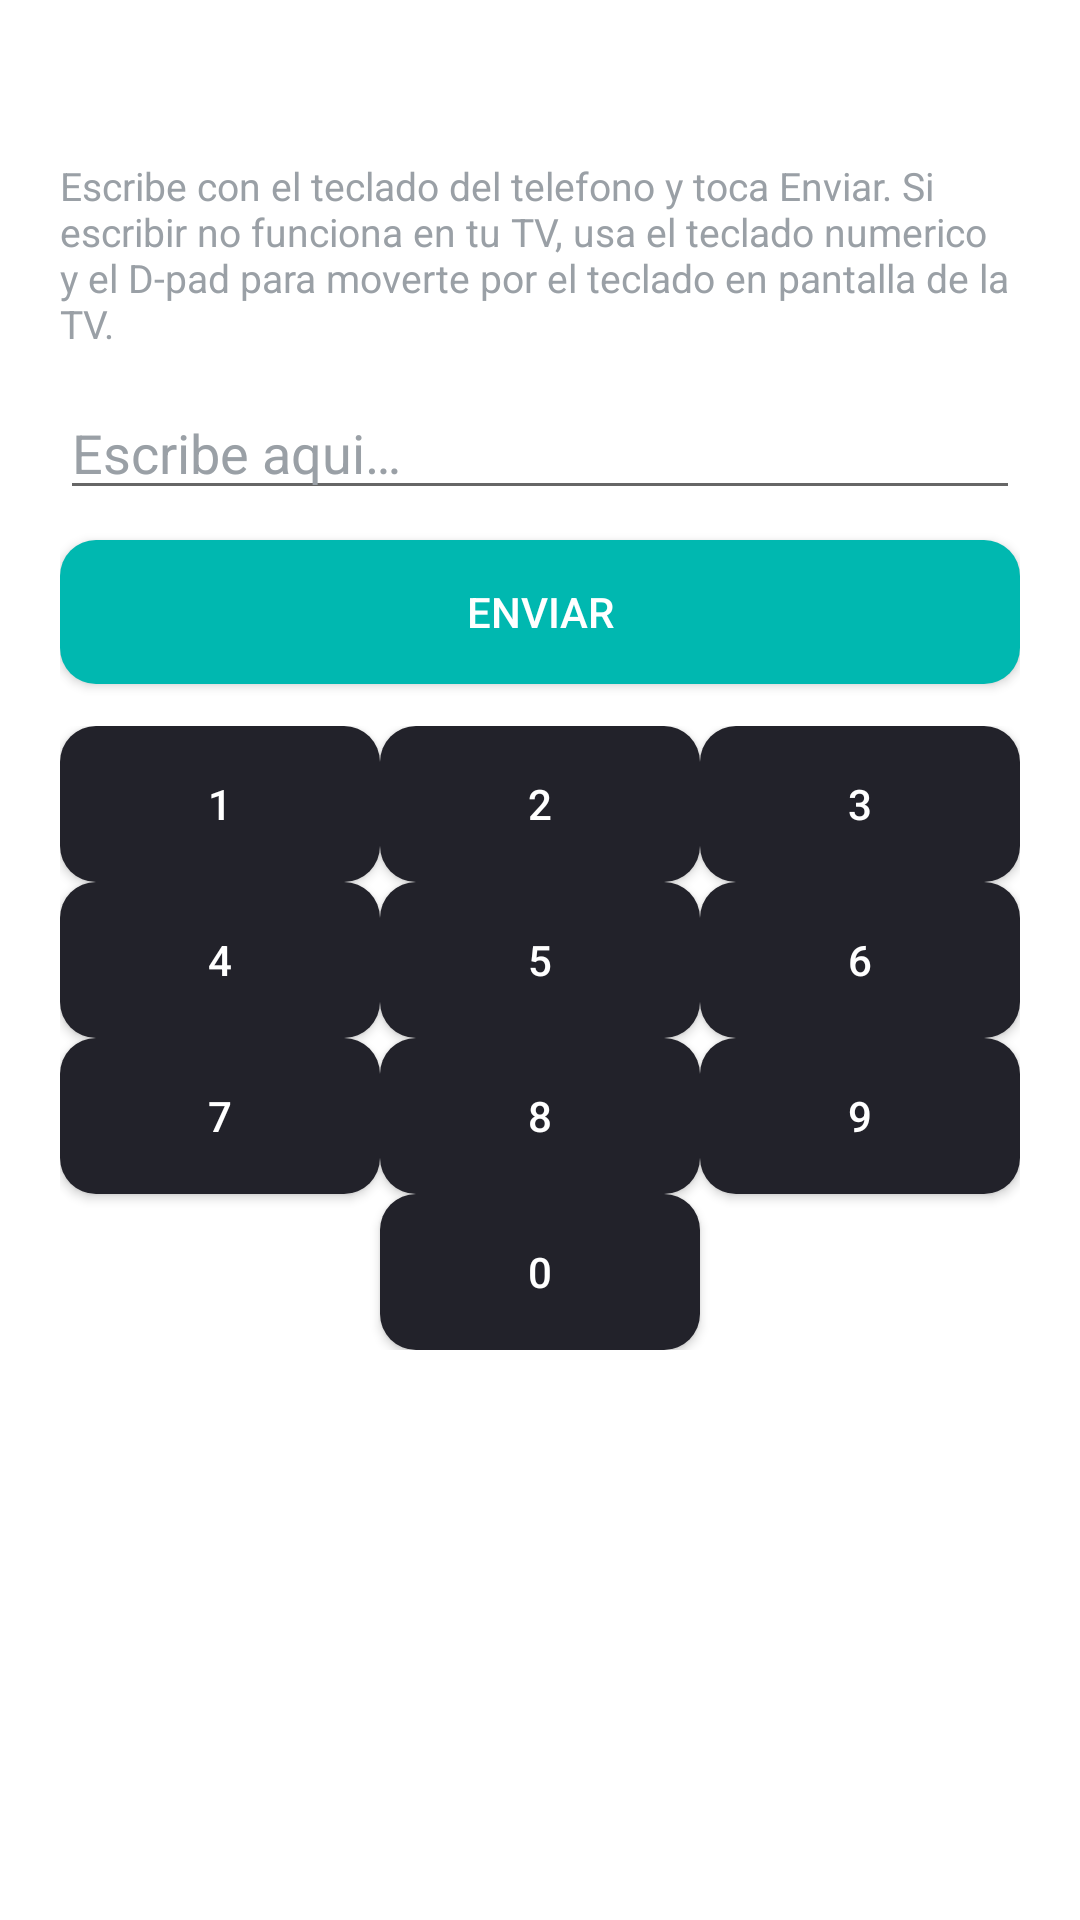

Write the Android layout XML for this screen, with the resource values it uses.
<!-- AndroidManifest.xml: application theme Theme.HisenseRemote -->
<!-- res/layout/dialog_keyboard.xml -->
<?xml version='1.0' encoding='utf-8'?>
<LinearLayout xmlns:android="http://schemas.android.com/apk/res/android" xmlns:app="http://schemas.android.com/apk/res-auto" android:layout_width="match_parent" android:layout_height="wrap_content" android:orientation="vertical" android:padding="20dp">

    <TextView android:layout_width="match_parent" android:layout_height="wrap_content" android:text="Teclado" android:textColor="#FFFFFF" android:textSize="20sp" android:textStyle="bold" />

    <TextView android:layout_width="match_parent" android:layout_height="wrap_content" android:layout_marginTop="6dp" android:text="Escribe con el teclado del telefono y toca Enviar. Si escribir no funciona en tu TV, usa el teclado numerico y el D-pad para moverte por el teclado en pantalla de la TV." android:textColor="#9AA0A6" android:textSize="13sp" />

    <EditText android:id="@+id/etKeyboardText" android:layout_width="match_parent" android:layout_height="wrap_content" android:layout_marginTop="12dp" android:hint="Escribe aqui…" android:inputType="text" android:textColor="#FFFFFF" android:textColorHint="#9AA0A6" />

    <Button android:id="@+id/btnSendText" android:layout_width="match_parent" android:layout_height="wrap_content" android:layout_marginTop="10dp" android:background="@drawable/btn_teal" android:text="Enviar" android:textColor="#FFFFFF" app:backgroundTint="@null" />

    <GridLayout android:layout_width="match_parent" android:layout_height="wrap_content" android:layout_marginTop="14dp" android:columnCount="3" android:rowCount="4">

        <Button android:layout_width="0dp" android:layout_height="52dp" android:layout_columnWeight="1" android:background="@drawable/btn_dark" android:tag="KEY_1" android:text="1" android:textColor="#FFFFFF" app:backgroundTint="@null" />
        <Button android:layout_width="0dp" android:layout_height="52dp" android:layout_columnWeight="1" android:background="@drawable/btn_dark" android:tag="KEY_2" android:text="2" android:textColor="#FFFFFF" app:backgroundTint="@null" />
        <Button android:layout_width="0dp" android:layout_height="52dp" android:layout_columnWeight="1" android:background="@drawable/btn_dark" android:tag="KEY_3" android:text="3" android:textColor="#FFFFFF" app:backgroundTint="@null" />
        <Button android:layout_width="0dp" android:layout_height="52dp" android:layout_columnWeight="1" android:background="@drawable/btn_dark" android:tag="KEY_4" android:text="4" android:textColor="#FFFFFF" app:backgroundTint="@null" />
        <Button android:layout_width="0dp" android:layout_height="52dp" android:layout_columnWeight="1" android:background="@drawable/btn_dark" android:tag="KEY_5" android:text="5" android:textColor="#FFFFFF" app:backgroundTint="@null" />
        <Button android:layout_width="0dp" android:layout_height="52dp" android:layout_columnWeight="1" android:background="@drawable/btn_dark" android:tag="KEY_6" android:text="6" android:textColor="#FFFFFF" app:backgroundTint="@null" />
        <Button android:layout_width="0dp" android:layout_height="52dp" android:layout_columnWeight="1" android:background="@drawable/btn_dark" android:tag="KEY_7" android:text="7" android:textColor="#FFFFFF" app:backgroundTint="@null" />
        <Button android:layout_width="0dp" android:layout_height="52dp" android:layout_columnWeight="1" android:background="@drawable/btn_dark" android:tag="KEY_8" android:text="8" android:textColor="#FFFFFF" app:backgroundTint="@null" />
        <Button android:layout_width="0dp" android:layout_height="52dp" android:layout_columnWeight="1" android:background="@drawable/btn_dark" android:tag="KEY_9" android:text="9" android:textColor="#FFFFFF" app:backgroundTint="@null" />
        <Space android:layout_width="0dp" android:layout_height="52dp" android:layout_columnWeight="1" />
        <Button android:layout_width="0dp" android:layout_height="52dp" android:layout_columnWeight="1" android:background="@drawable/btn_dark" android:tag="KEY_0" android:text="0" android:textColor="#FFFFFF" app:backgroundTint="@null" />
        <Space android:layout_width="0dp" android:layout_height="52dp" android:layout_columnWeight="1" />
    </GridLayout>

</LinearLayout>
<!-- resources referenced by this layout -->
<resources>
  <!-- drawable btn_dark (drawable) -->
  <?xml version="1.0" encoding="utf-8"?>
  <shape xmlns:android="http://schemas.android.com/apk/res/android" android:shape="rectangle">
      <solid android:color="#22222A" />
      <corners android:radius="12dp" />
  </shape>
  <!-- drawable btn_teal (drawable) -->
  <?xml version="1.0" encoding="utf-8"?>
  <shape xmlns:android="http://schemas.android.com/apk/res/android" android:shape="rectangle">
      <solid android:color="#00B8B0" />
      <corners android:radius="12dp" />
  </shape>
  <style name="Theme.HisenseRemote" parent="Theme.MaterialComponents.DayNight.NoActionBar">
          <item name="colorPrimary">#2F6FED</item>
          <item name="colorPrimaryVariant">#1E4FB0</item>
          <item name="colorOnPrimary">#FFFFFF</item>
          <item name="android:statusBarColor">#0B0B0F</item>
      </style>
</resources>
